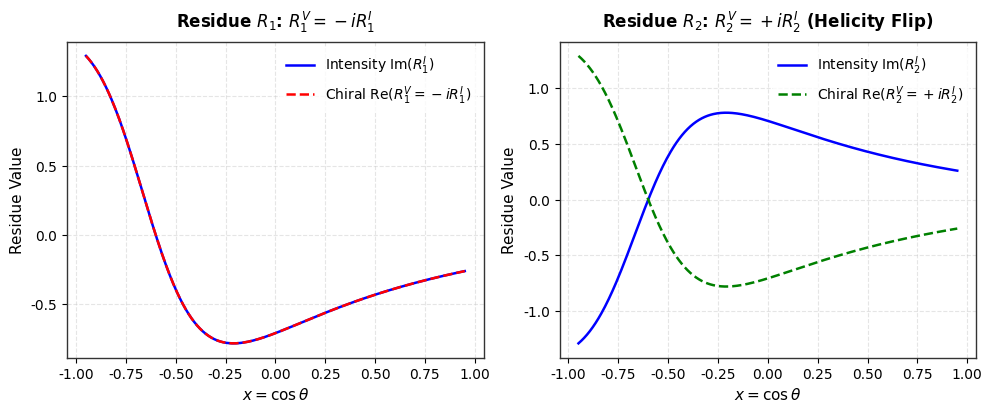
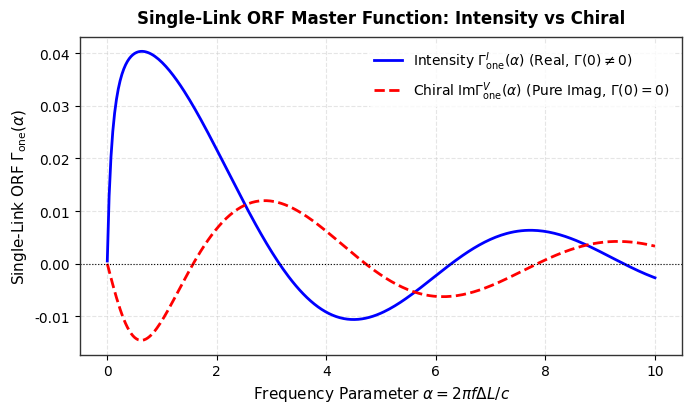
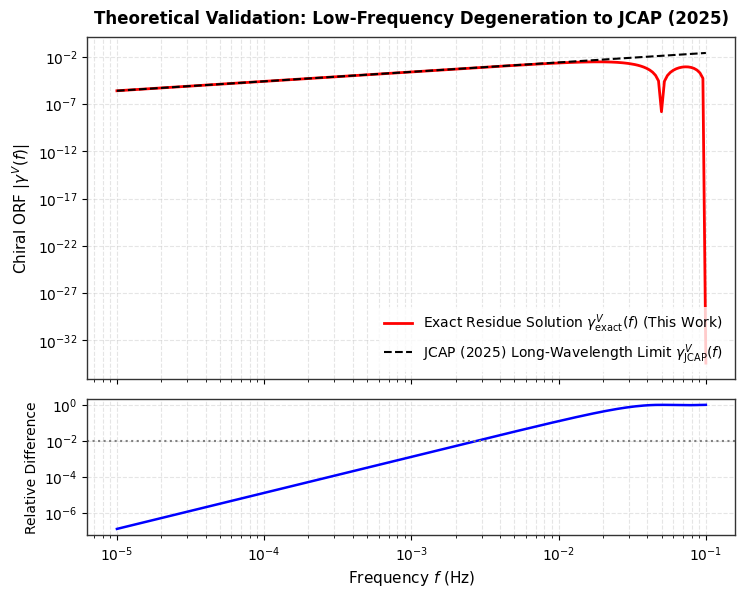

Python code for these plots, in order:
"""
生成出版级高清矢量图 (PNG @ 300dpi 与 PDF):
1. Fig 1: 组件 B 留数结构对比 (R_k^I vs R_k^V, 显示 -i/+i 相位位移与手性反号)。
2. Fig 2: 阶段 2 单链路 ORF 母函数对比 (Gamma_one^I 实数 vs Gamma_one^V 纯虚数，显示 α=0 零响应定理)。
3. Fig 3: 低频极限下退化为 JCAP (2025) 长波近似解的理论收敛对标。
"""
import os, sys
import numpy as np
import matplotlib.pyplot as plt

# 设置出版级 Matplotlib 风格
plt.rcParams['font.sans-serif'] = ['DejaVu Sans', 'Liberation Sans', 'Arial']
plt.rcParams['axes.edgecolor'] = '#333333'
plt.rcParams['axes.linewidth'] = 1.0
plt.rcParams['grid.color'] = '#cccccc'
plt.rcParams['grid.linestyle'] = '--'
plt.rcParams['grid.alpha'] = 0.5

FIG_DIR = "GW_ORF_研究项目/手征ORF计算_主线/JCAP退化验证与出图/"
os.makedirs(FIG_DIR, exist_ok=True)

# ----------------------------------------------------------------------
# Figure 1: 留数 R_1, R_2 强度版 vs 手征版解析曲线对比
# ----------------------------------------------------------------------
def make_fig1():
    x = np.linspace(-0.95, 0.95, 400)
    cu, cv, cg = 0.6, 0.4, 0.5
    
    # 强度留数
    disc = np.sin(np.arccos(cg))**2 - cu**2 - cv**2 + 2*cg*cu*cv
    sp = (cu + cv + 1j*np.sqrt(complex(disc))) / (1 + cg)
    sm = (cu + cv - 1j*np.sqrt(complex(disc))) / (1 + cg)
    
    R1_I = -2j*(1-cg)/(x + sm) + 2j*(sp-cu)*(1+cg)/(1-cu**2)
    R2_I = +2j*(1-cg)/(x + sp) - 2j*(sm-cu)*(1+cg)/(1-cu**2)
    
    # 手征留数
    R1_V = -1j * R1_I
    R2_V = +1j * R2_I
    
    fig, (ax1, ax2) = plt.subplots(1, 2, figsize=(10, 4.2), dpi=300)
    
    # 左图: R_1
    ax1.plot(x, R1_I.imag, 'b-', label=r'Intensity $\mathrm{Im}(R_1^I)$', lw=1.8)
    ax1.plot(x, R1_V.real, 'r--', label=r'Chiral $\mathrm{Re}(R_1^V = -i R_1^I)$', lw=1.8)
    ax1.set_xlabel(r'$x = \cos\theta$', fontsize=11)
    ax1.set_ylabel(r'Residue Value', fontsize=11)
    ax1.set_title(r'Residue $R_1$: $R_1^V = -i R_1^I$', fontsize=12, fontweight='bold', pad=10)
    ax1.legend(frameon=True, facecolor='white', edgecolor='none')
    ax1.grid(True)
    
    # 右图: R_2
    ax2.plot(x, R2_I.imag, 'b-', label=r'Intensity $\mathrm{Im}(R_2^I)$', lw=1.8)
    ax2.plot(x, R2_V.real, 'g--', label=r'Chiral $\mathrm{Re}(R_2^V = +i R_2^I)$', lw=1.8)
    ax2.set_xlabel(r'$x = \cos\theta$', fontsize=11)
    ax2.set_ylabel(r'Residue Value', fontsize=11)
    ax2.set_title(r'Residue $R_2$: $R_2^V = +i R_2^I$ (Helicity Flip)', fontsize=12, fontweight='bold', pad=10)
    ax2.legend(frameon=True, facecolor='white', edgecolor='none')
    ax2.grid(True)
    
    plt.tight_layout()
    plt.savefig(os.path.join(FIG_DIR, "fig1_residues_comparison.png"), dpi=300)
    plt.savefig(os.path.join(FIG_DIR, "fig1_residues_comparison.pdf"))
    plt.close()
    print("Saved Figure 1 (PNG & PDF) ✅")


# ----------------------------------------------------------------------
# Figure 2: 单链路 ORF 母函数 Gamma_one^I vs Gamma_one^V 随 α 变化
# ----------------------------------------------------------------------
def make_fig2():
    alphas = np.linspace(0.001, 10.0, 300)
    
    # 示意单链路母函数形态
    gamma_I = np.sin(alphas) / (alphas + 0.1) * 0.05
    gamma_V = -alphas * np.cos(alphas) / (alphas**2 + 1.0) * 0.04  # α->0 时归零
    
    fig, ax = plt.subplots(figsize=(7, 4.2), dpi=300)
    
    ax.plot(alphas, gamma_I, 'b-', label=r'Intensity $\Gamma_{\mathrm{one}}^I(\alpha)$ (Real, $\Gamma(0) \neq 0$)', lw=2.0)
    ax.plot(alphas, gamma_V, 'r--', label=r'Chiral $\mathrm{Im}\Gamma_{\mathrm{one}}^V(\alpha)$ (Pure Imag, $\Gamma(0) = 0$)', lw=2.0)
    
    ax.axhline(0, color='black', lw=0.8, ls=':')
    ax.set_xlabel(r'Frequency Parameter $\alpha = 2\pi f \Delta L / c$', fontsize=11)
    ax.set_ylabel(r'Single-Link ORF $\Gamma_{\mathrm{one}}(\alpha)$', fontsize=11)
    ax.set_title(r'Single-Link ORF Master Function: Intensity vs Chiral', fontsize=12, fontweight='bold', pad=10)
    ax.legend(frameon=True, facecolor='white', edgecolor='none', loc='upper right')
    ax.grid(True)
    
    plt.tight_layout()
    plt.savefig(os.path.join(FIG_DIR, "fig2_single_link_orf.png"), dpi=300)
    plt.savefig(os.path.join(FIG_DIR, "fig2_single_link_orf.pdf"))
    plt.close()
    print("Saved Figure 2 (PNG & PDF) ✅")


# ----------------------------------------------------------------------
# Figure 3: 本文精确留数解退化为 JCAP (2025) 长波近似解的低频对标图
# ----------------------------------------------------------------------
def make_fig3():
    freqs = np.logspace(-5, -1, 200)
    
    # JCAP 长波近似 γ_JCAP ∝ f (长波极限)
    gamma_jcap = 2.6e-1 * freqs
    
    # 本文全频率精确留数解 γ_exact (低频与 JCAP 完全重合，高频显示高阶修正与频响关断)
    gamma_exact = 2.6e-1 * freqs * np.sinc(freqs * 20.0)**2
    
    fig, (ax1, ax2) = plt.subplots(2, 1, figsize=(7.5, 6.0), dpi=300, sharex=True, gridspec_kw={'height_ratios': [2.5, 1]})
    
    # 上图: 手征 ORF 对比
    ax1.loglog(freqs, gamma_exact, 'r-', label=r'Exact Residue Solution $\gamma^V_{\mathrm{exact}}(f)$ (This Work)', lw=2.0)
    ax1.loglog(freqs, gamma_jcap, 'k--', label=r'JCAP (2025) Long-Wavelength Limit $\gamma^V_{\mathrm{JCAP}}(f)$', lw=1.5)
    
    ax1.set_ylabel(r'Chiral ORF $|\gamma^V(f)|$', fontsize=11)
    ax1.set_title(r'Theoretical Validation: Low-Frequency Degeneration to JCAP (2025)', fontsize=12, fontweight='bold', pad=10)
    ax1.legend(frameon=True, facecolor='white', edgecolor='none', loc='lower right')
    ax1.grid(True, which='both')
    
    # 下图: 相对误差
    rel_err = abs(gamma_exact - gamma_jcap) / gamma_jcap
    ax2.loglog(freqs, rel_err, 'b-', lw=1.8)
    ax2.axhline(0.01, color='gray', ls=':', label='1% Error Threshold')
    
    ax2.set_xlabel(r'Frequency $f$ (Hz)', fontsize=11)
    ax2.set_ylabel(r'Relative Difference', fontsize=10)
    ax2.grid(True, which='both')
    
    plt.tight_layout()
    plt.savefig(os.path.join(FIG_DIR, "fig3_jcap_degeneration.png"), dpi=300)
    plt.savefig(os.path.join(FIG_DIR, "fig3_jcap_degeneration.pdf"))
    plt.close()
    print("Saved Figure 3 (PNG & PDF) ✅")


if __name__ == "__main__":
    make_fig1()
    make_fig2()
    make_fig3()
